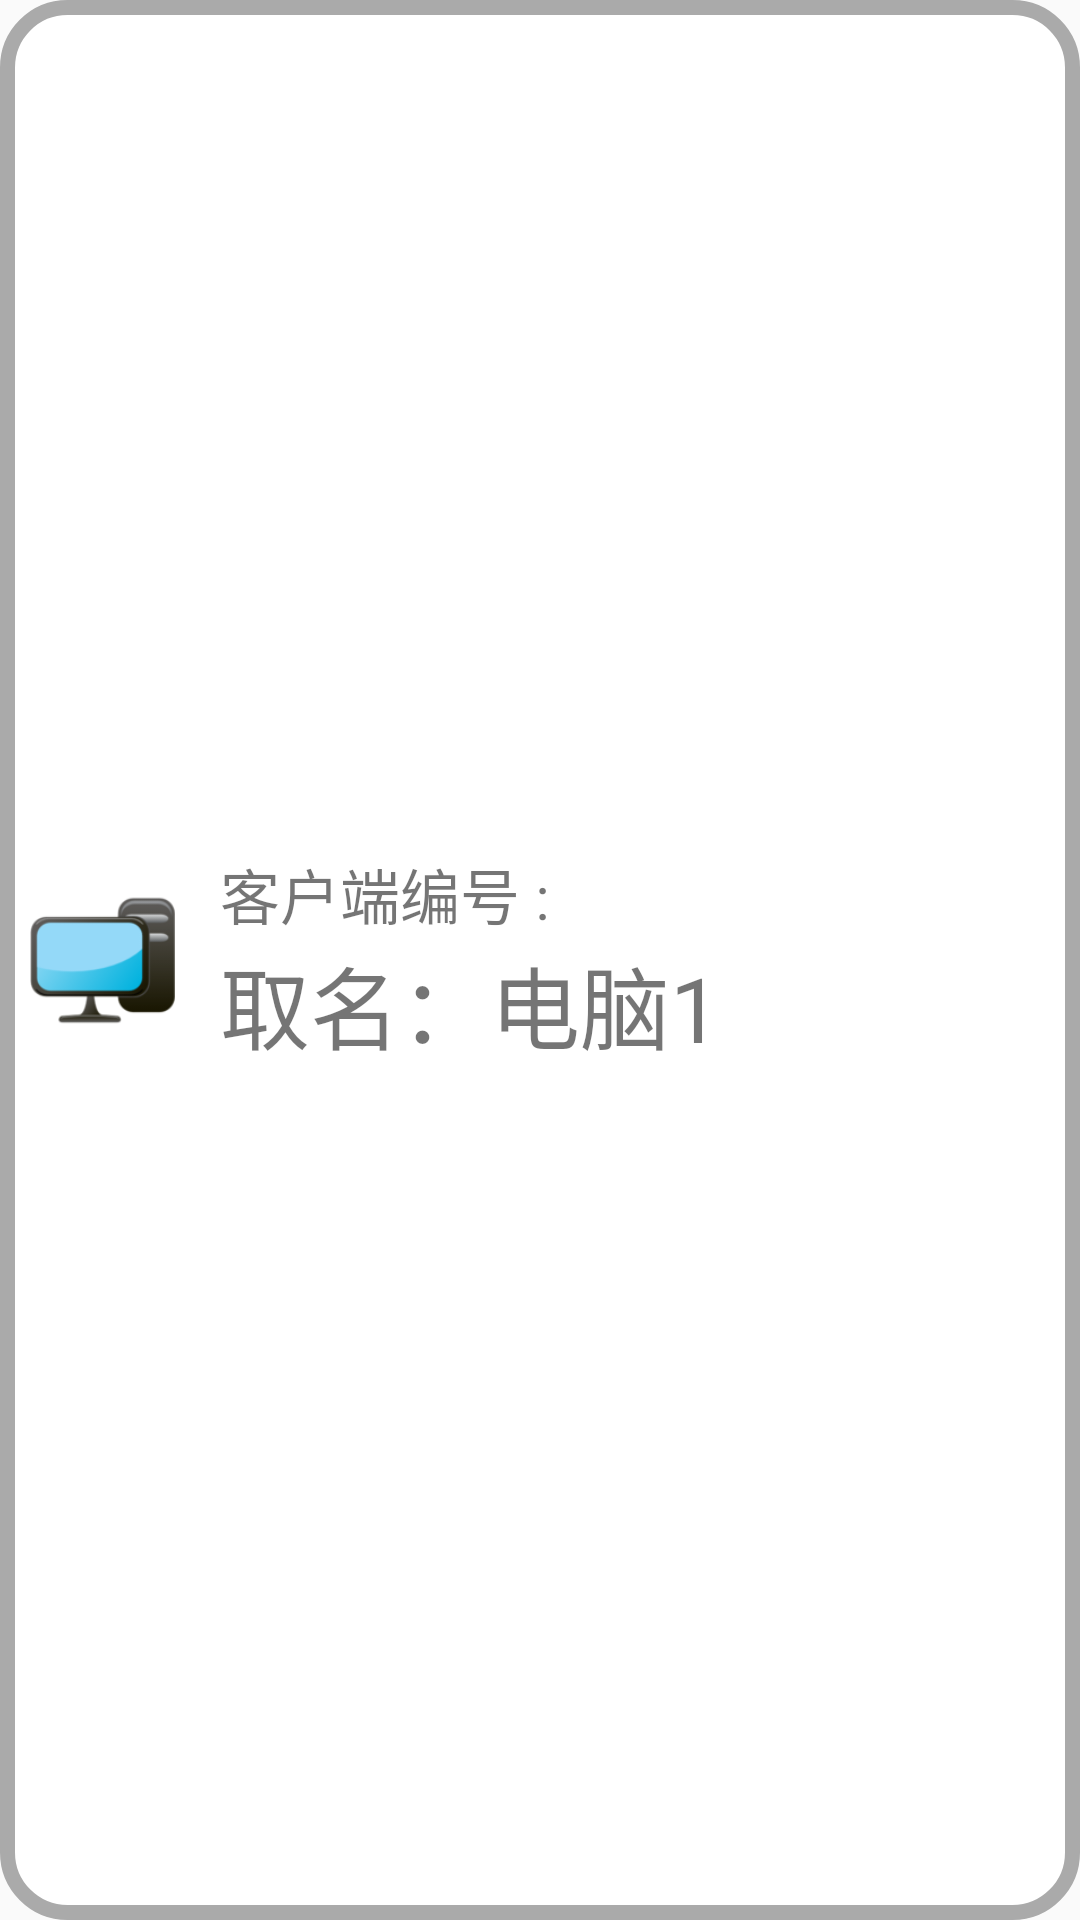

The Android layout XML behind this screen, and the referenced resources:
<!-- AndroidManifest.xml: application theme AppTheme -->
<!-- res/layout/kehuduanshezhi_item.xml -->
<?xml version="1.0" encoding="utf-8"?>
<LinearLayout xmlns:android="http://schemas.android.com/apk/res/android"
    android:orientation="horizontal"
    android:layout_width="match_parent"
    android:layout_height="wrap_content"
    android:background="@drawable/shapefile">

    <ImageView
        style="@style/layout_horizontal"
        android:layout_weight="1"
        android:src="@drawable/computer_icon"
        android:padding="5dp"/>

    <LinearLayout
        style="@style/layout_horizontal"
        android:layout_weight="5"
        android:orientation="vertical"
        android:gravity="center_vertical">

        <TextView
            android:layout_width="wrap_content"
            android:layout_height="wrap_content"
            android:text="客户端编号 : "
            android:layout_marginLeft="10dp"
            android:textSize="20sp"/>

        <TextView
            android:layout_width="wrap_content"
            android:layout_height="wrap_content"
            android:text="取名：电脑1"
            android:textSize="30sp"
            android:id="@+id/guidText"
            android:layout_marginLeft="10dp"/>
        
            
            
            
            
            
            
</LinearLayout>

</LinearLayout>
<!-- resources referenced by this layout -->
<resources>
  <!-- drawable computer_icon: png bitmap (drawable, 8965 bytes) -->
  <!-- drawable shapefile (drawable) -->
  <?xml version="1.0" encoding="utf-8"?>
  <shape xmlns:android="http://schemas.android.com/apk/res/android"
      android:shape="rectangle">
      
      
      <solid android:color="#ffffff" />
      
      <padding
          android:bottom="7dp"
          android:left="5dp"
          android:right="5dp"
          android:top="7dp" />
      
      <corners android:radius="20dp" />
      
      <stroke
          android:width="5dp"
          android:color="@android:color/darker_gray"/>
          
          
  </shape>
  <style name="layout_horizontal" parent="layout_full">
          <item name="android:layout_width">0px</item>
      </style>
  <style name="AppTheme" parent="Theme.AppCompat.Light.DarkActionBar">
          
          <item name="colorPrimary">@color/gray</item>
          <item name="colorPrimaryDark">@color/colorPrimaryDark</item>
          <item name="colorAccent">@color/colorAccent</item>
  
          <item name="windowActionBar">false</item>
          <item name="windowNoTitle">true</item>
  
  //状态栏字体颜色
          <item name="android:windowLightStatusBar">true</item>
      </style>
  <style name="layout_full">
          <item name="android:layout_width">fill_parent</item>
          <item name="android:layout_height">fill_parent</item>
      </style>
  <color name="gray">#ff888888</color>
  <color name="colorPrimaryDark">#303F9F</color>
  <color name="colorAccent">#FF4081</color>
</resources>
